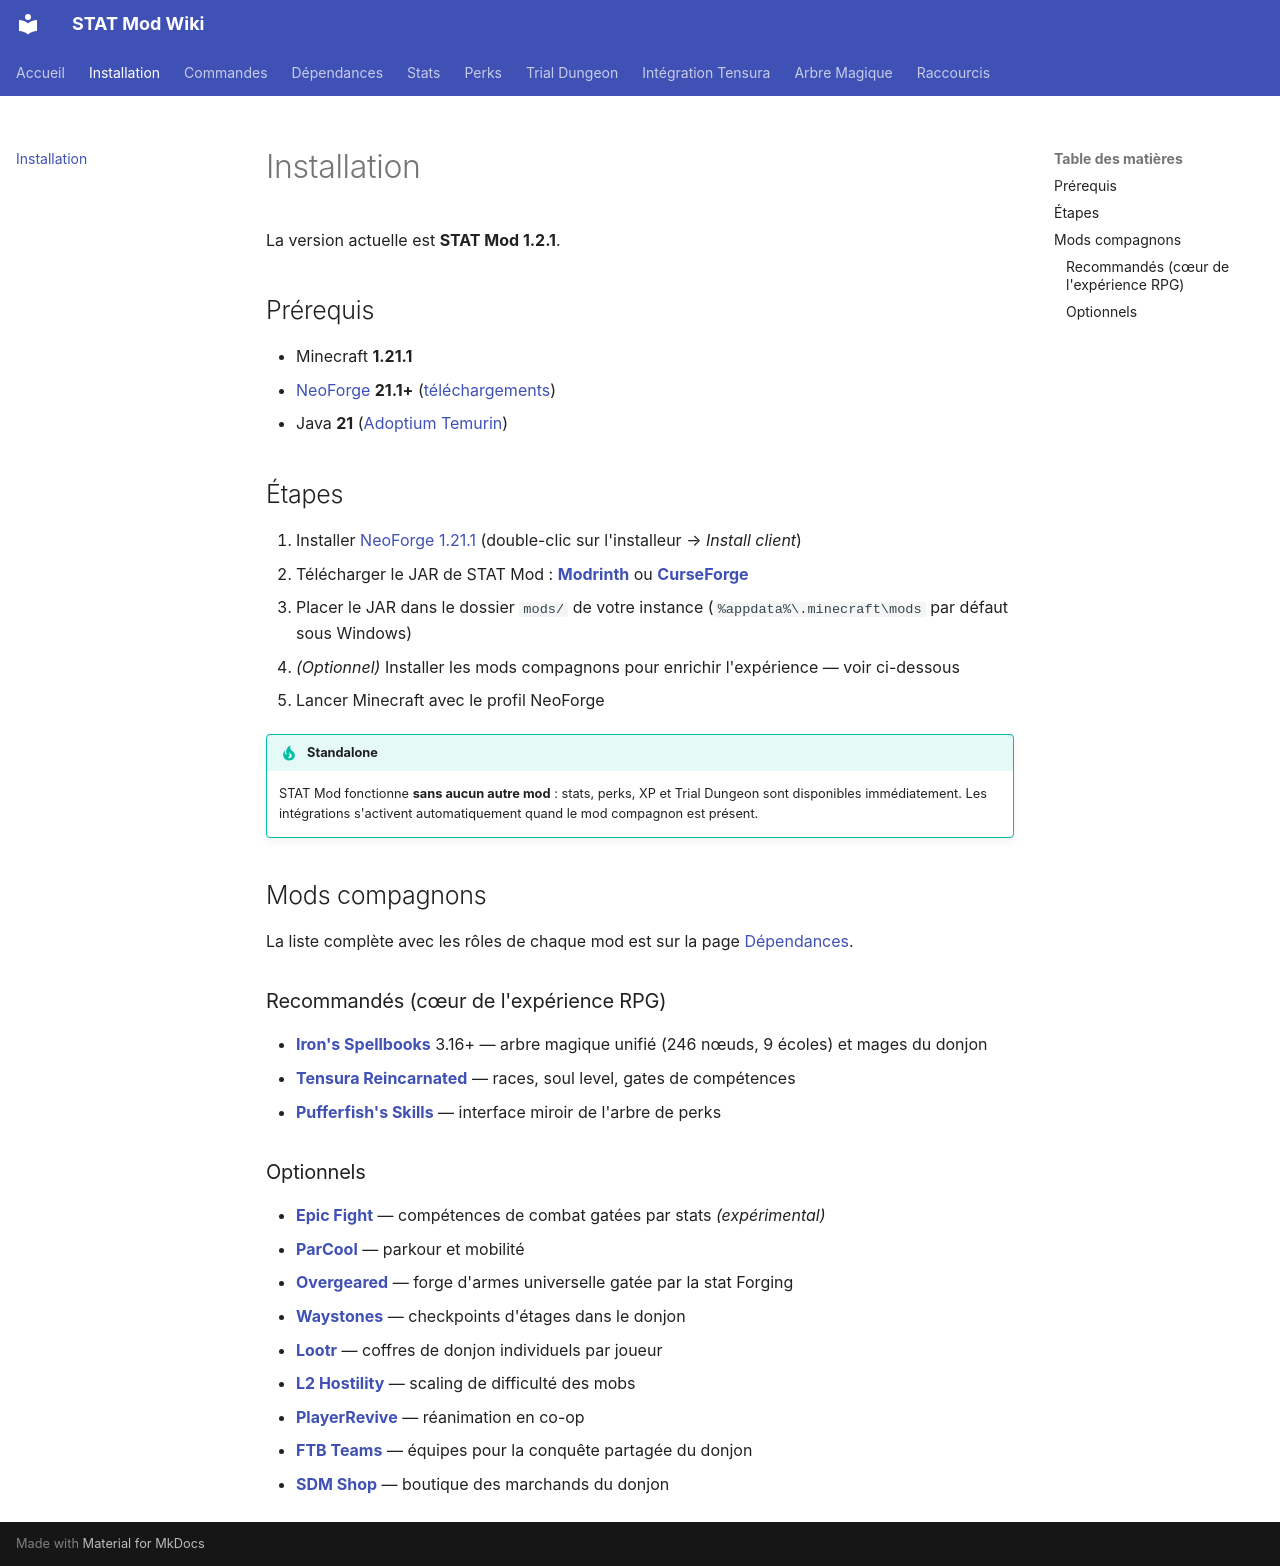

repository: eladiouf/MOD_MINECRAFT_STAT · page: installation/index.html · generator: mkdocs

---
title: Installation
description: Procédure d'installation du mod STAT Mod
nav_order: 1
---

# Installation

La version actuelle est **STAT Mod 1.2.1**.

## Prérequis

- Minecraft **1.21.1**
- [NeoForge](https://neoforged.net/) **21.1+** ([téléchargements](https://projects.neoforged.net/neoforged/neoforge))
- Java **21** ([Adoptium Temurin](https://adoptium.net/temurin/releases/?version=21))

## Étapes

1. Installer [NeoForge 1.21.1](https://projects.neoforged.net/neoforged/neoforge) (double-clic sur l'installeur → *Install client*)
2. Télécharger le JAR de STAT Mod : [**Modrinth**](https://modrinth.com/mod/statmod) ou [**CurseForge**](https://www.curseforge.com/minecraft/mc-mods/stat-mod-rpg)
3. Placer le JAR dans le dossier `mods/` de votre instance (`%appdata%\.minecraft\mods` par défaut sous Windows)
4. *(Optionnel)* Installer les mods compagnons pour enrichir l'expérience — voir ci-dessous
5. Lancer Minecraft avec le profil NeoForge

!!! tip "Standalone"
    STAT Mod fonctionne **sans aucun autre mod** : stats, perks, XP et Trial Dungeon
    sont disponibles immédiatement. Les intégrations s'activent automatiquement
    quand le mod compagnon est présent.

## Mods compagnons

La liste complète avec les rôles de chaque mod est sur la page [Dépendances](dependencies.md).

### Recommandés (cœur de l'expérience RPG)

- [**Iron's Spellbooks**](https://modrinth.com/mod/irons-spells-n-spellbooks) 3.16+ — arbre magique unifié (246 nœuds, 9 écoles) et mages du donjon
- [**Tensura Reincarnated**](https://www.curseforge.com/minecraft/mc-mods/tensura-reincarnated) — races, soul level, gates de compétences
- [**Pufferfish's Skills**](https://modrinth.com/mod/skills) — interface miroir de l'arbre de perks

### Optionnels

- [**Epic Fight**](https://modrinth.com/mod/epic-fight) — compétences de combat gatées par stats *(expérimental)*
- [**ParCool**](https://modrinth.com/mod/parcool) — parkour et mobilité
- [**Overgeared**](https://www.curseforge.com/minecraft/mc-mods/overgeared) — forge d'armes universelle gatée par la stat Forging
- [**Waystones**](https://modrinth.com/mod/waystones) — checkpoints d'étages dans le donjon
- [**Lootr**](https://modrinth.com/mod/lootr) — coffres de donjon individuels par joueur
- [**L2 Hostility**](https://modrinth.com/mod/l2hostility) — scaling de difficulté des mobs
- [**PlayerRevive**](https://modrinth.com/mod/playerrevive) — réanimation en co-op
- [**FTB Teams**](https://www.curseforge.com/minecraft/mc-mods/ftb-teams-forge) — équipes pour la conquête partagée du donjon
- [**SDM Shop**](https://modrinth.com/mod/sdm-shop) — boutique des marchands du donjon
